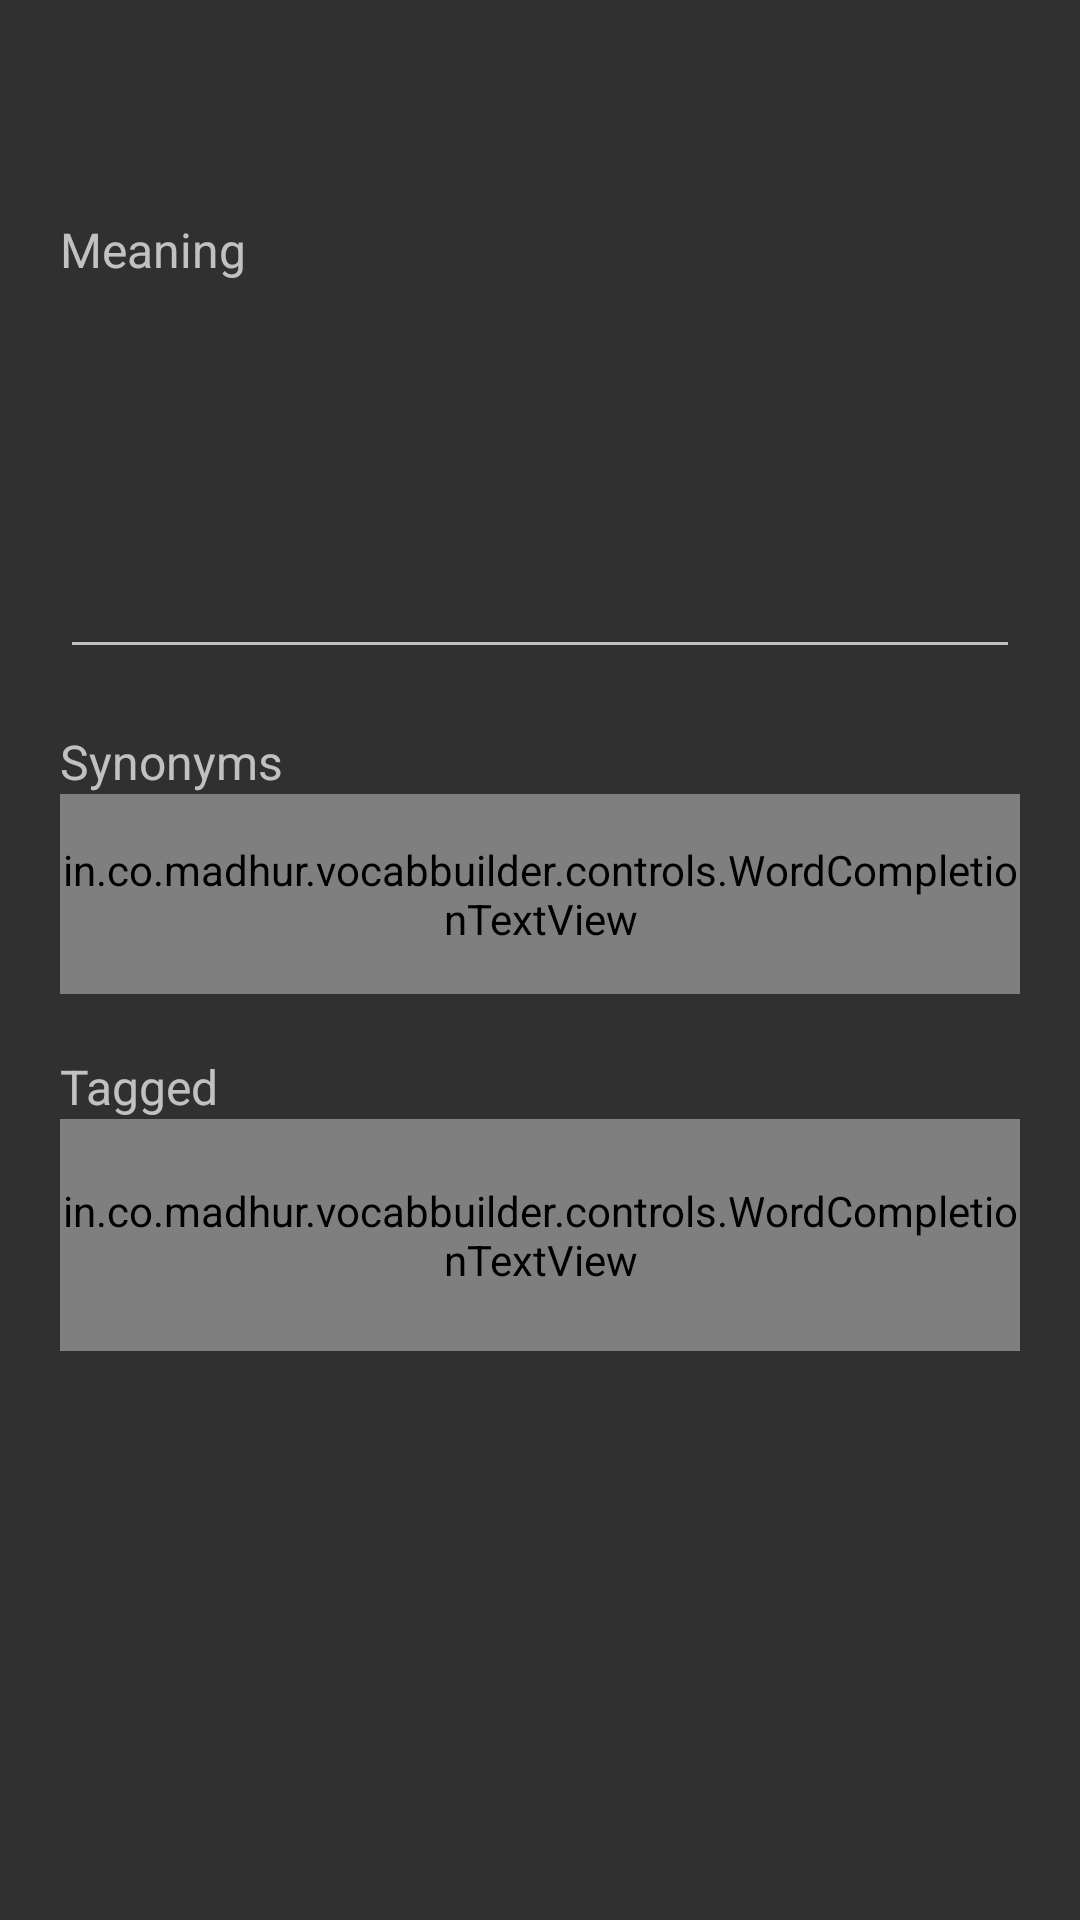

Produce the Android XML layout that renders to this screen, including the resource entries it uses.
<!-- AndroidManifest.xml: application theme Black -->
<!-- res/layout/word_edit.xml -->
<?xml version="1.0" encoding="utf-8"?>


<LinearLayout xmlns:android="http://schemas.android.com/apk/res/android"
              android:layout_width="match_parent"
              android:layout_height="match_parent"
              android:orientation="vertical"
              android:paddingLeft="@dimen/padding_4x"
              android:paddingRight="@dimen/padding_4x"
              android:paddingTop="@dimen/padding_4x"
              android:weightSum="1">


    <TextView
        android:id="@+id/word"
        android:layout_width="match_parent"
        android:layout_height="wrap_content"
        android:textSize="@dimen/font_size_large"
        android:textStyle="italic"/>

    <TextView
        android:id="@+id/meaninglabel"
        android:layout_width="wrap_content"
        android:layout_height="wrap_content"
        android:layout_marginTop="@dimen/padding_4x"
        android:text="@string/meaning"
        android:textSize="@dimen/font_size_medium"/>


    <EditText
        android:id="@+id/meaning"
        android:layout_width="match_parent"
        android:layout_height="wrap_content"
        android:layout_weight="0.25"
        android:maxLines="3"/>

    <TextView
        android:id="@+id/synonymslabel"
        android:layout_width="wrap_content"
        android:layout_height="wrap_content"
        android:layout_marginTop="@dimen/padding_4x"
        android:text="@string/action_synonyms"
        android:textSize="@dimen/font_size_medium"/>

    <in.co.madhur.vocabbuilder.controls.WordCompletionTextView
        android:id="@+id/synonymssearchView"
        android:layout_width="match_parent"
        android:layout_height="wrap_content"
        android:layout_weight="0.09"
        android:maxLines="3"/>

    <TextView
        android:id="@+id/similarlabel"
        android:layout_width="wrap_content"
        android:layout_height="wrap_content"
        android:layout_marginTop="@dimen/padding_4x"
        android:text="@string/action_similar"
        android:textSize="@dimen/font_size_medium"/>

    <in.co.madhur.vocabbuilder.controls.WordCompletionTextView
        android:id="@+id/similarsearchView"
        android:layout_width="match_parent"
        android:layout_height="wrap_content"
        android:layout_weight="0.12"
        android:maxLines="3"/>


</LinearLayout>
<!-- resources referenced by this layout -->
<resources>
  <item name="font_size_large" type="dimen">24dp</item>
  <item name="font_size_medium" type="dimen">16dp</item>
  <item name="padding_4x" type="dimen">20dp</item>
  <string name="action_similar">Tagged</string>
  <string name="action_synonyms">Synonyms</string>
  <string name="meaning">Meaning</string>
  <style name="Black" parent="@style/Theme.AppCompat.NoActionBar">
  
          
          
  
          
          <item name="listBackgroundColor">@android:color/black</item>
          <item name="drawerlistBackgroundColor">@drawable/activated_background</item>
          
  
  
          
          
          
          
  
      </style>
  <!-- drawable activated_background (drawable) -->
  <?xml version="1.0" encoding="utf-8"?>
  
  
  <selector xmlns:android="http://schemas.android.com/apk/res/android">
      <item android:state_activated="true" android:drawable="@android:color/holo_blue_light" />
      <item android:state_selected="true" android:drawable="@android:color/holo_blue_light" />
      <item android:state_pressed="true" android:drawable="@android:color/holo_blue_light" />
      <item android:state_checked="true" android:drawable="@android:color/holo_blue_light" />
      <item android:drawable="@android:color/black" />
  </selector>
</resources>
